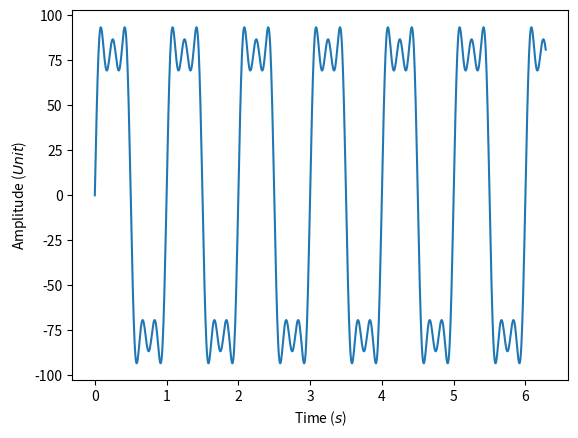

Write Python code to recreate this figure.
import csv
import pandas as pd
import numpy as np
import matplotlib.pyplot as plt
import scipy.fftpack as fftp



t = np.linspace(0, 2*np.pi, 1000, endpoint=True)
f = 1.0 # Frequency in Hz
A = 100.0 # Amplitude in Unit
s = A * (np.sin(2*np.pi*f*t)+ np.sin(3*(2*np.pi*f*t))/3+np.sin(5*(2*np.pi*f*t))/5) # Signal

plt.plot(t,s)
plt.xlabel('Time ($s$)')
plt.ylabel('Amplitude ($Unit$)')
plt.show()
